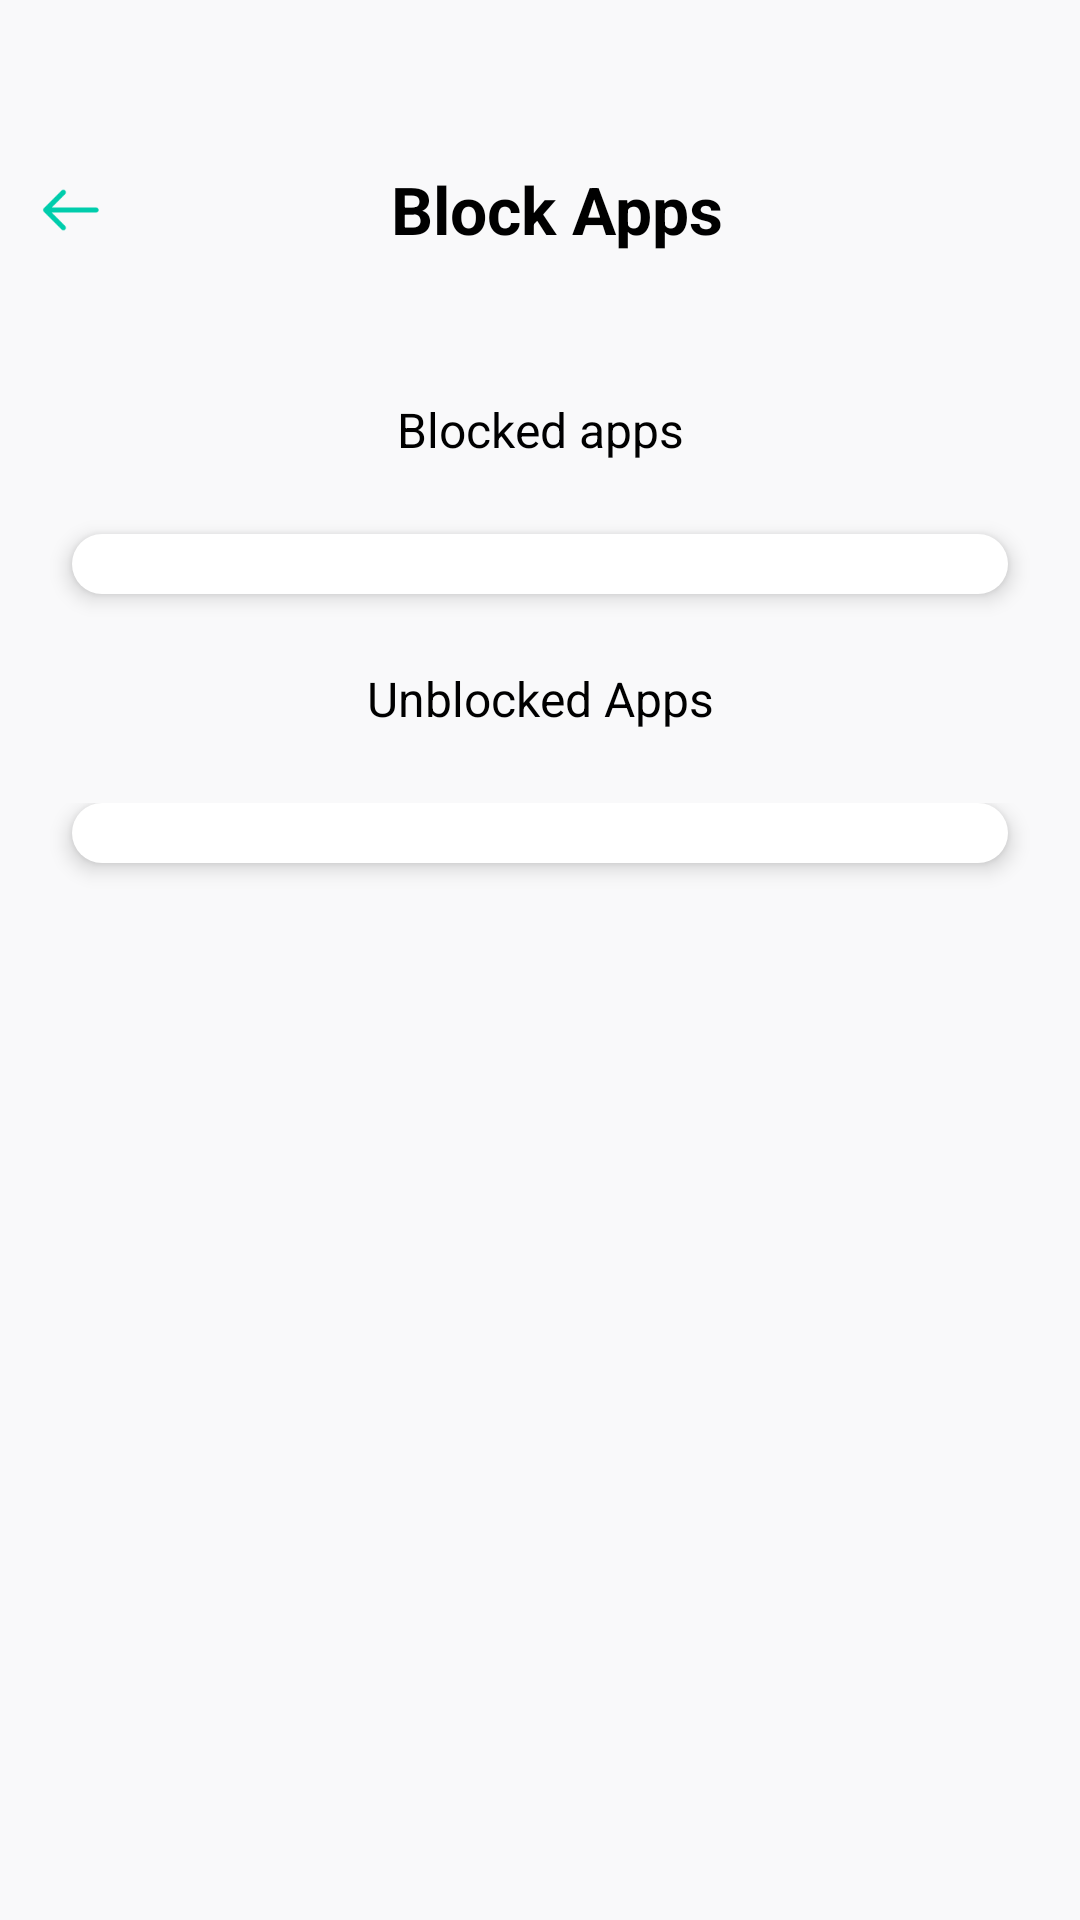

Reconstruct the res/layout file that produces this screen, plus the resources it refers to.
<!-- AndroidManifest.xml: application theme Theme.GomahRepoProject -->
<!-- res/layout/fragment_block_apps.xml -->
<?xml version="1.0" encoding="utf-8"?>
<ScrollView xmlns:android="http://schemas.android.com/apk/res/android"
    xmlns:app="http://schemas.android.com/apk/res-auto"
    xmlns:tools="http://schemas.android.com/tools"
    android:layout_width="match_parent"
    android:layout_height="match_parent"
    android:background="@color/backgroundWhite"
    tools:context=".main.blockapps.BlockAppsFragment">

    <androidx.constraintlayout.widget.ConstraintLayout
        android:layout_width="match_parent"
        android:layout_height="wrap_content">

        <ImageView
            android:id="@+id/ivLoginBackArrow"
            android:layout_width="27dp"
            android:layout_height="20dp"
            android:layout_marginStart="11dp"
            android:layout_marginTop="60dp"
            android:src="@drawable/left_arrow"
            app:layout_constraintStart_toStartOf="parent"
            app:layout_constraintTop_toTopOf="parent" />

        <TextView
            android:id="@+id/txtFeatures"
            android:layout_width="wrap_content"
            android:layout_height="wrap_content"
            android:layout_marginStart="11dp"
            android:layout_marginTop="55dp"
            android:text="Block Apps"
            android:textColor="@color/black"
            android:textSize="22sp"
            android:textStyle="bold"
            app:layout_constraintEnd_toEndOf="parent"
            app:layout_constraintStart_toStartOf="parent"
            app:layout_constraintTop_toTopOf="parent" />


        <TextView
            android:id="@+id/txtBlockedApps"
            android:layout_width="wrap_content"
            android:layout_height="wrap_content"
            android:layout_marginTop="48dp"
            android:text="Blocked apps"
            android:textColor="@color/black"
            android:textSize="16sp"
            app:layout_constraintEnd_toEndOf="parent"
            app:layout_constraintStart_toStartOf="parent"
            app:layout_constraintTop_toBottomOf="@+id/txtFeatures" />

        <LinearLayout
            android:id="@+id/cardView"
            android:layout_width="match_parent"
            android:layout_height="wrap_content"
            android:layout_marginHorizontal="24dp"
            android:layout_marginTop="24dp"
            app:cardCornerRadius="18dp"
            android:background="@drawable/curve_bg"
            android:elevation="4dp"
            app:layout_constraintEnd_toEndOf="parent"
            app:layout_constraintStart_toStartOf="parent"
            app:layout_constraintTop_toBottomOf="@id/txtBlockedApps">

            <androidx.recyclerview.widget.RecyclerView
                android:id="@+id/rvBlockedApps"
                tools:listitem="@layout/block_apps_item"
                android:layout_width="match_parent"
                android:layout_height="wrap_content"
                android:padding="10dp"
                app:layoutManager="androidx.recyclerview.widget.GridLayoutManager"
                app:spanCount="5" />

        </LinearLayout>

        <TextView
            android:id="@+id/textView"
            android:layout_width="wrap_content"
            android:layout_height="wrap_content"
            android:layout_marginTop="24dp"
            android:text="Unblocked Apps"
            android:textColor="@color/black"
            android:textSize="16sp"
            app:layout_constraintEnd_toEndOf="parent"
            app:layout_constraintStart_toStartOf="parent"
            app:layout_constraintTop_toBottomOf="@+id/cardView" />

        <LinearLayout
            android:layout_width="match_parent"
            android:layout_height="wrap_content"
            android:orientation="vertical"
            android:paddingHorizontal="16dp"
            android:layout_marginTop="24dp"
            app:layout_constraintEnd_toEndOf="parent"
            app:layout_constraintStart_toStartOf="parent"
            app:layout_constraintTop_toBottomOf="@+id/textView">

            <LinearLayout
                android:layout_width="match_parent"
                android:layout_height="wrap_content"
                android:elevation="4dp"
                android:background="@drawable/curve_bg"
                android:layout_marginHorizontal="8dp"
            >

                <androidx.recyclerview.widget.RecyclerView
                    android:id="@+id/rvUnblockedApps"
                    android:layout_width="match_parent"
                    app:layoutManager="androidx.recyclerview.widget.GridLayoutManager"
                    app:spanCount="5"
                    tools:listitem="@layout/block_apps_item"
                    android:layout_height="wrap_content"
                    android:padding="10dp" />

            </LinearLayout>

            <View
                android:layout_width="match_parent"
                android:layout_height="20dp" />
        </LinearLayout>


    </androidx.constraintlayout.widget.ConstraintLayout>


</ScrollView>
<!-- res/layout/block_apps_item.xml (included above) -->
<androidx.constraintlayout.widget.ConstraintLayout xmlns:android="http://schemas.android.com/apk/res/android"
    android:layout_width="match_parent"
    android:layout_height="wrap_content"
    xmlns:app="http://schemas.android.com/apk/res-auto"
    android:orientation="vertical"
    android:layout_marginVertical="4dp"
    android:gravity="center">
    <LinearLayout
        android:layout_width="match_parent"
        android:orientation="vertical"
        android:gravity="center"
        android:layout_height="match_parent">
        <LinearLayout
            android:layout_width="42dp"
            android:background="@drawable/curve_bg"
            app:cardElevation="0dp"
            android:layout_height="42dp">
        <ImageView
            android:id="@+id/ivAppIcon"
            android:layout_width="match_parent"
            android:layout_height="match_parent"
            android:scaleType="centerCrop"
            android:src="@drawable/facebook_icon"/>
        </LinearLayout>

        <TextView
            android:id="@+id/tvAppName"
            android:layout_width="wrap_content"
            android:layout_height="wrap_content"
            android:textAlignment="center"
            android:text="facebook"
            android:lines="1"
            android:ellipsize="end"
            android:textColor="@color/black"
            android:textSize="10sp" />

    </LinearLayout>

    <ImageView
        android:id="@+id/ivAddBtn"
        android:layout_width="14dp"
        android:layout_height="14dp"
        android:elevation="4dp"
        app:layout_constraintEnd_toEndOf="parent"
        app:layout_constraintTop_toTopOf="parent"
        app:layout_constraintBottom_toBottomOf="parent"
        app:layout_constraintStart_toStartOf="parent"
        app:layout_constraintHorizontal_bias="0.95"
        app:layout_constraintVertical_bias="0.095"
        android:src="@drawable/plus" />





</androidx.constraintlayout.widget.ConstraintLayout>
<!-- resources referenced by this layout -->
<resources>
  <color name="backgroundWhite">#F9F9FA</color>
  <color name="black">#FF000000</color>
  <!-- drawable curve_bg (drawable) -->
  <?xml version="1.0" encoding="utf-8"?>
  <selector xmlns:android="http://schemas.android.com/apk/res/android">
  <item>
      <shape android:shape="rectangle">
          <corners android:radius="12sp"/>
          <solid android:color="@color/white"/>
      </shape>
  </item>
  </selector>
  <!-- drawable left_arrow: png bitmap (drawable, 670 bytes) -->
  <style name="Theme.GomahRepoProject" parent="Base.Theme.GomahRepoProject" />
  <color name="white">#FFFFFFFF</color>
  <style name="Base.Theme.GomahRepoProject" parent="Theme.Material3.DayNight.NoActionBar">
          
          <item name="colorPrimary">@color/lightBlack</item>
          <item name="android:navigationBarColor">@color/white</item>
          <item name="android:statusBarColor">@color/lightBlack</item>
      </style>
  <color name="lightBlack">#333333</color>
</resources>
